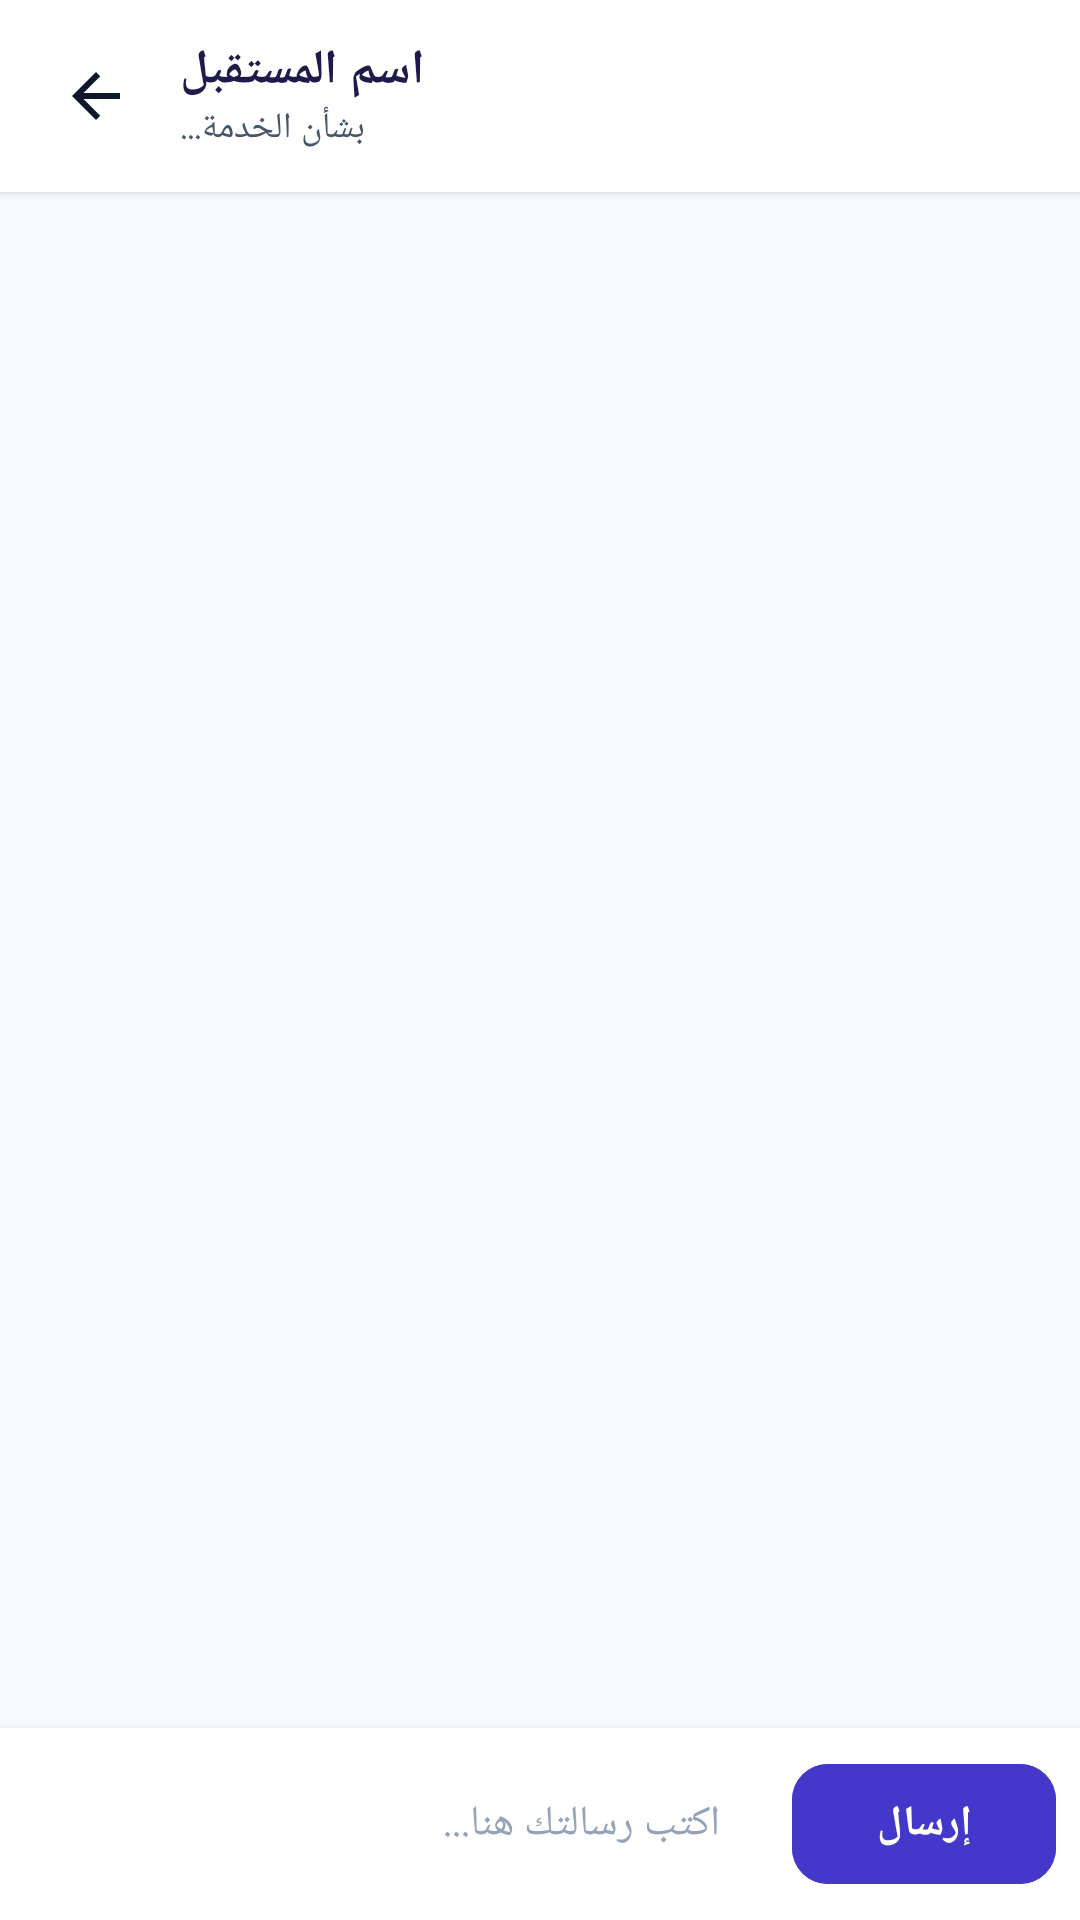

Reconstruct the res/layout file that produces this screen, plus the resources it refers to.
<!-- AndroidManifest.xml: application theme Theme.WORK -->
<!-- res/layout/activity_chat.xml -->
<?xml version="1.0" encoding="utf-8"?>
<LinearLayout xmlns:android="http://schemas.android.com/apk/res/android"
    xmlns:app="http://schemas.android.com/apk/res-auto"
    android:layout_width="match_parent"
    android:layout_height="match_parent"
    android:background="@color/bg_app"
    android:orientation="vertical">

    
    <LinearLayout
        android:layout_width="match_parent"
        android:layout_height="wrap_content"
        android:background="@color/surface_white"
        android:elevation="2dp"
        android:gravity="center_vertical"
        android:orientation="horizontal"
        android:padding="12dp">

        <ImageButton
            android:id="@+id/btnBack"
            android:layout_width="40dp"
            android:layout_height="40dp"
            android:background="?attr/selectableItemBackgroundBorderless"
            android:contentDescription="رجوع"
            android:src="@drawable/ic_arrow_back" />

        <LinearLayout
            android:layout_width="0dp"
            android:layout_height="wrap_content"
            android:layout_marginStart="8dp"
            android:layout_weight="1"
            android:orientation="vertical">

            <TextView
                android:id="@+id/tvChatReceiverName"
                android:layout_width="wrap_content"
                android:layout_height="wrap_content"
                android:text="اسم المستقبل"
                android:textColor="@color/text_primary"
                android:textSize="16sp"
                android:textStyle="bold" />

            <TextView
                android:id="@+id/tvChatServiceTitle"
                android:layout_width="wrap_content"
                android:layout_height="wrap_content"
                android:ellipsize="end"
                android:maxLines="1"
                android:text="بشأن الخدمة..."
                android:textColor="@color/text_secondary"
                android:textSize="12sp" />
        </LinearLayout>
    </LinearLayout>

    
    <androidx.recyclerview.widget.RecyclerView
        android:id="@+id/rvChatMessages"
        android:layout_width="match_parent"
        android:layout_height="0dp"
        android:layout_weight="1"
        android:clipToPadding="false"
        android:paddingVertical="8dp" />

    
    <LinearLayout
        android:layout_width="match_parent"
        android:layout_height="wrap_content"
        android:background="@color/surface_white"
        android:elevation="4dp"
        android:gravity="center_vertical"
        android:orientation="horizontal"
        android:padding="8dp">

        <com.google.android.material.textfield.TextInputEditText
            android:id="@+id/etChatMessageInput"
            android:layout_width="0dp"
            android:layout_height="wrap_content"
            android:layout_weight="1"
            android:background="@null"
            android:hint="اكتب رسالتك هنا..."
            android:inputType="textMultiLine"
            android:maxLines="4"
            android:paddingHorizontal="16dp"
            android:paddingVertical="10dp"
            android:textColor="@color/text_primary"
            android:textColorHint="@color/text_hint"
            android:textSize="14sp" />

        <com.google.android.material.button.MaterialButton
            android:id="@+id/btnSendChatMessage"
            android:layout_width="wrap_content"
            android:layout_height="48dp"
            android:layout_marginStart="8dp"
            android:backgroundTint="@color/orange_primary"
            android:text="إرسال"
            android:textColor="@color/white"
            android:textSize="14sp"
            android:textStyle="bold"
            app:cornerRadius="12dp" />
    </LinearLayout>
</LinearLayout>
<!-- resources referenced by this layout -->
<resources>
  <color name="bg_app">#F8FAFC</color>
  <color name="orange_primary">#4338CA</color>
  <color name="surface_white">#FFFFFF</color>
  <color name="text_hint">#94A3B8</color>
  <color name="text_primary">#1E1B4B</color>
  <color name="text_secondary">#475569</color>
  <color name="white">#FFFFFFFF</color>
  <!-- drawable ic_arrow_back (drawable) -->
  <?xml version="1.0" encoding="utf-8"?>
  <vector xmlns:android="http://schemas.android.com/apk/res/android"
      android:width="24dp"
      android:height="24dp"
      android:viewportWidth="24"
      android:viewportHeight="24"
      android:autoMirrored="true">
      <path
          android:fillColor="#0F172A"
          android:pathData="M20,11H7.83l5.59,-5.59L12,4l-8,8 8,8 1.41,-1.41L7.83,13H20v-2z" />
  </vector>
  <style name="Theme.WORK" parent="Base.Theme.WORK" />
  <style name="Base.Theme.WORK" parent="Theme.Material3.DayNight.NoActionBar">
          <item name="colorPrimary">@color/brand_primary</item>
          <item name="colorPrimaryDark">@color/brand_primary_dark</item>
          <item name="colorSecondary">@color/navy_dark</item>
          <item name="colorSecondaryContainer">@color/navy_secondary</item>
          <item name="android:statusBarColor">@color/navy_dark</item>
          <item name="android:windowBackground">@color/bg_app</item>
      </style>
  <color name="brand_primary">#4338CA</color>
  <color name="brand_primary_dark">#3730A3</color>
  <color name="navy_dark">#1E1B4B</color>
  <color name="navy_secondary">#4338CA</color>
</resources>
